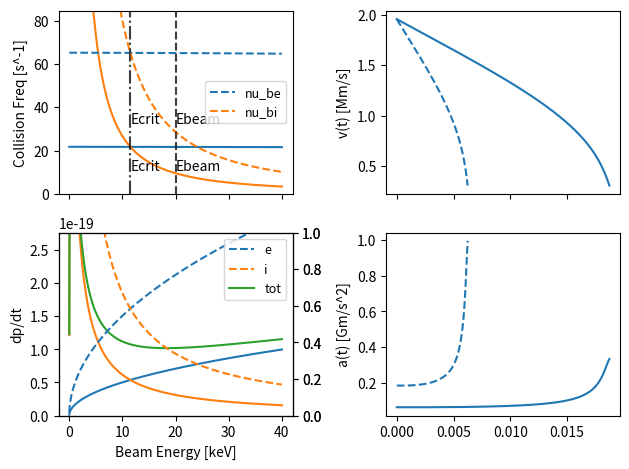

The matplotlib source for this figure:
import matplotlib.pyplot as plt
import numpy as np

# constants
me = 9.10938e-31  # electron mass [kg]
mp = 1.67262e-27  # proton mass [kg]
qe = 1.60218e-19  # electron charge [C]
eps0 = 8.85419e-12  # vacuum permittivity [A^2*s^4/m^3/kg]


def plot_fractional_energy_transfer(eb=20000, mb=1., mi=1., interps=None):
	t_crit = .342 * (me / (mi * mp)) ** (1 / 3) / (1 + (mb / mi)) ** (2 / 3) * eb  # [eV]
	print(f'T_crit: {t_crit}eV')
	tt = np.linspace(0, 2 * t_crit)
	fe = t_crit / (t_crit + tt)  # fraction of energy to electrons
	fi = tt / (t_crit + tt)  # fraction to ions
	if interps is not None:
		f_e, f_i = np.interp(interps, tt, fe), np.interp(interps, tt, fi)
		print(f'Fractions at {interps} are to elec: {f_e}, ions: {f_i}')
	# plt.axvline(interps, c='k', ls='--')
	plt.plot(tt, fe, label='fraction to e')
	plt.plot(tt, fi, label='fraction to i')
	plt.legend()
	plt.xlabel('T (eV)')


# plt.show()


def plot_collision_freqs(axs=None, ls='-', showlegend=True):
	if axs is None:
		fig, axs = plt.subplots(2, 2, sharex='col')
		y0max = y1max = 0
	else:
		axs[0, 0].set_prop_cycle(None)
		axs[1, 0].set_prop_cycle(None)
		axs[0, 1].set_prop_cycle(None)
		axs[1, 1].set_prop_cycle(None)
		y0max = axs[0, 0].get_ylim()[1]
		y1max = axs[1, 0].get_ylim()[1]
	axr = axs[1, 0].twinx()
	mr = Ab * mp * mp / (Ab * mp + mp)  # reduced mass [kg]
	
	def get_nu_be(vb_func):
		vte = np.sqrt(2. * te * qe / me)  # electron thermal velocity [m/s]
		nu_be_func = Zb ** 2 * qe ** 4 * ne * lnlamb / (
				4 * np.pi * eps0 ** 2 * me * Ab * mp * (vb_func ** 3 + 1.3 * vte ** 3))  # Friedberg eq 9.63
		return nu_be_func
	
	def get_nu_bi(vb_func):
		vti = np.sqrt(2. * ti * qe / mp)  # ion thermal velocity [m/s]
		nu_bi_f2 = Zb ** 2 * qe ** 4 * ni * lnlamb / (
				4 * np.pi * eps0 ** 2 * mr * Ab * mp * (vb_func ** 3 + 1.3 * vti ** 3))  # Friedberg eq 9.65
		return nu_bi_f2
	
	eb_arr = np.linspace(0, eb * 2., endpoint=True, num=5000)
	eb_arr = eb_arr[1:]  # drop E=0
	vb_arr = np.sqrt(2. * eb_arr * qe / (Ab * mp))
	vb = np.sqrt(2. * eb * qe / (Ab * mp))  # beam ion velocity [m/s]
	nu_be = get_nu_be(vb_arr)
	nu_bi = get_nu_bi(vb_arr)
	nu_be_in = get_nu_be(vb)
	nu_bi_in = get_nu_bi(vb)
	
	ecrit = Ab * mp / 2. * ((1.3 * ((2. * te * qe / me) ** 1.5 * ni / mr - (2. * ti * qe / mp) ** 1.5 * ne / me)) / (
			ne / me - ni / mr)) ** (2. / 3)
	ecrit_ev = ecrit / qe
	vcrit = np.sqrt(2. * ecrit / (Ab * mp))  # critical velocity [m/s]
	w0 = vb / vcrit
	t_therm = np.log(1. + w0 ** 3) / 3. / nu_be_in  # thermalization time see Friedberg eq. 9.71
	print('\nTe: {}eV  Ti: {}eV'.format(te, ti))
	print('nu_be @ {}keV: {:.2e}'.format(eb / 1000., nu_be_in))
	print('nu_bi @ {}keV: {:.2e}'.format(eb / 1000., nu_bi_in))
	print('Ecrit (keV) = {:.2f}'.format(ecrit_ev / 1000.))
	print('t_therm: {}s'.format(t_therm))
	
	pmax = max([nu_be_in, nu_bi_in, y0max])
	nube, = axs[0, 0].plot(eb_arr / 1000., nu_be, ls=ls, label='nu_be')
	nubi, = axs[0, 0].plot(eb_arr / 1000., nu_bi, ls=ls, label='nu_bi')
	axs[0, 0].axvline(eb / 1000., c='k', alpha=0.5, ls='--')
	axs[0, 0].annotate('Ebeam', (eb / 1000., 0.5 * pmax))
	axs[0, 0].axvline(ecrit_ev / 1000., c='k', alpha=0.5, ls='-.')
	axs[0, 0].annotate('Ecrit', (ecrit_ev / 1000., 0.5 * pmax))
	axs[0, 0].set_ylabel('Collision Freq [s^-1]')
	axs[0, 0].set_ylim((0, 1.3 * pmax))
	if showlegend:
		axs[0, 0].legend([nube, nubi], ['nu_be', 'nu_bi'], fontsize=9)
	
	dpedt = nu_be * Ab * mp * vb_arr  # momentum transfer to electrons (see Friedberg eq 9.26)
	dpidt = nu_bi * Ab * mp * vb_arr  # [kgm/s/s]
	dpdt = dpedt + dpidt  # total momentum transfer rate [kgm/s/s]
	pmax = max([nu_be_in * Ab * mp * vb, nu_bi_in * Ab * mp * vb, y1max])
	e10, = axs[1, 0].plot(eb_arr / 1000., dpedt, ls=ls)
	i10, = axs[1, 0].plot(eb_arr / 1000., dpidt, ls=ls)
	t10, = axs[1, 0].plot(eb_arr / 1000., dpdt)
	axs[1, 0].set_xlabel('Beam Energy [keV]')
	axs[1, 0].set_ylabel('dp/dt')
	axs[1, 0].set_ylim((0, 1.3 * pmax))
	if showlegend:
		axs[1, 0].legend([e10, i10, t10], ['e', 'i', 'tot'], fontsize=9)
	
	dvdt = dpdt / Ab / mp
	dt = 1.e-6  # timestep
	vtherm = np.sqrt(2. * ti * qe / Ab / mp)  # thermal ion velocity [m/s]
	t = [0]
	v_t = [vb]
	a_t = [np.interp(vb, vb_arr, dvdt)]
	while v_t[-1] > vtherm:
		t.append(t[-1] + dt)
		v_t.append(v_t[-1] - a_t[-1] * dt)
		a_t.append(np.interp(v_t[-1], vb_arr, dvdt))
	print('t_therm (numerical): {}s'.format(t[-1]))
	
	axs[0, 1].plot(t, np.array(v_t) / 1.e6, ls=ls)  # , label='Ti={}eV'.format(ti))
	axs[0, 1].set_ylabel('v(t) [Mm/s]')
	# axs[0, 1].legend()
	axs[1, 1].plot(t, np.array(a_t) / 1.e9, ls=ls)  # , label='Ti={}eV'.format(ti))
	axs[1, 1].set_ylabel('a(t) [Gm/s^2]')
	# axs[1, 1].legend()
	a = 1
	return axs


if __name__ == '__main__':
	
	demo = 1
	frac_demo = 0
	show1036170301 = 0
	if demo:
		te = 500  # plasma electron temp [eV]
		ti = 500  # plasma ion temp [eV]
		eb = 20000  # beam energy [eV]
		ni = ne = 1.e19  # plasma density [#/m^3]
		lnlamb = 15.  # unverified
		Zb = 1.  # beam charge number
		Ab = 1.  # beam atomic number  (?)
		axs = plot_collision_freqs()
		ni = ne = 3.e19
		te = 500
		ti = 500
		plot_collision_freqs(axs=axs, ls='--')
	if frac_demo:
		plot_fractional_energy_transfer(eb=11.e3, mb=1, mi=1, interps=[150, 250])
	if show1036170301:
		# run
		# psigs = ['\\te', '\\ti', '\\ni', '\\ne']
		# shot = 1036170301
		# for sig in psigs:
		# 	plot_sig(sig, shot)
		# in python directory to get the data reported below. values are eyeballed from the plots
		
		# EARLY
		te = 250.  # plasma electron temp [eV]
		ti = 50.  # plasma ion temp [eV]
		eb = 20000.  # beam energy [eV]
		ni = .75e19
		ne = 1.e19  # plasma density [#/m^3]
		lnlamb = 15.  # unverified
		Zb = 1.  # beam charge number
		Ab = 1.  # beam atomic number  (?)
		axs = plot_collision_freqs()
		# LATE
		# ti = 250.
		# ni = 1.75e19
		# ne = 2.e19
		# plot_collision_freqs(axs, ls='--', showlegend=False)
	
	plt.tight_layout()
	plt.show()
